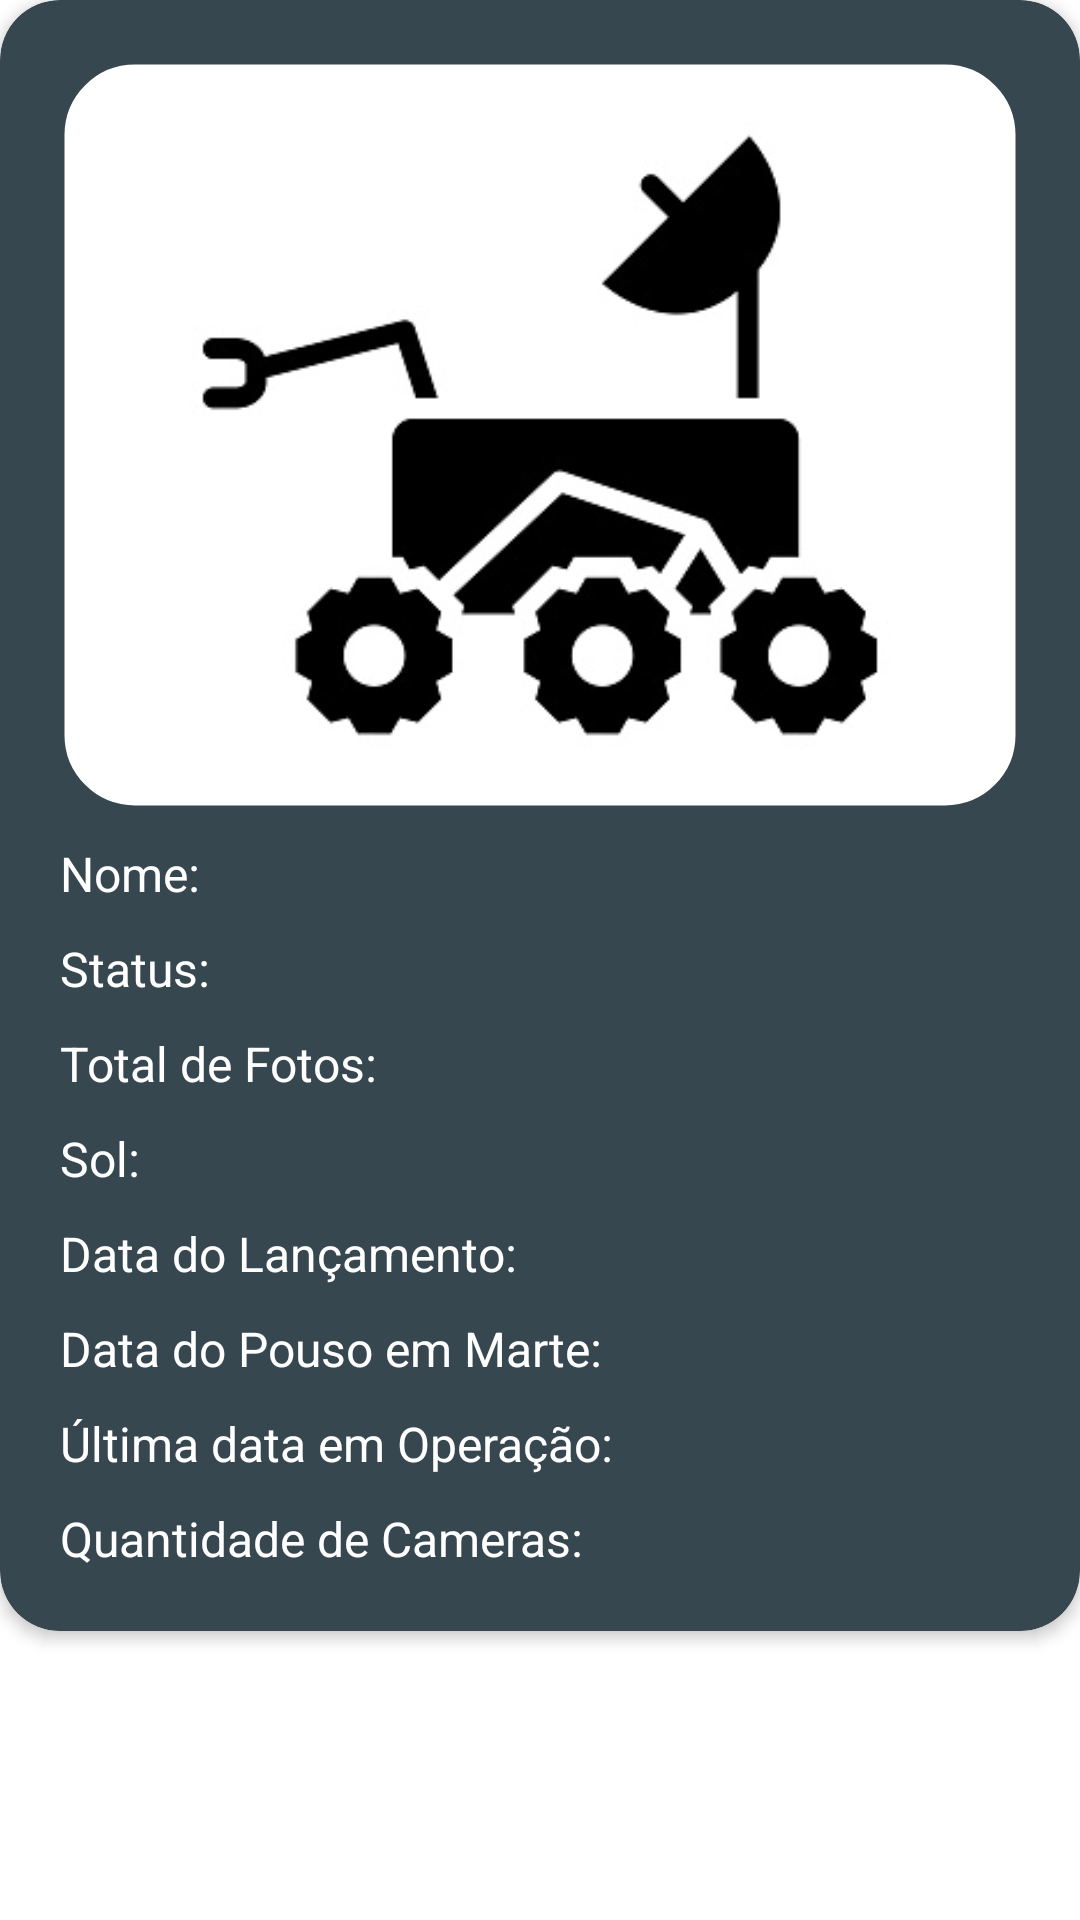

Write the Android layout XML for this screen, with the resource values it uses.
<!-- AndroidManifest.xml: application theme Theme.NasaProjetoIntegrador -->
<!-- res/layout/fragment_rover_mission.xml -->
<?xml version="1.0" encoding="utf-8"?>
<androidx.constraintlayout.widget.ConstraintLayout xmlns:android="http://schemas.android.com/apk/res/android"
    xmlns:app="http://schemas.android.com/apk/res-auto"
    xmlns:tools="http://schemas.android.com/tools"
    android:layout_width="match_parent"
    android:layout_height="wrap_content"
    android:background="@drawable/simple_background"
    tools:context=".roversearch.PerseveranceMissionFragment">

    <androidx.cardview.widget.CardView
        android:id="@+id/card_rover"
        android:layout_width="match_parent"
        android:layout_height="wrap_content"
        android:layout_gravity="center_horizontal|center_vertical"

        android:background="@drawable/card_background_fav"
        android:backgroundTint="@color/cinza"
        app:cardCornerRadius="20dp"
        app:cardElevation="3dp"
        app:layout_constraintEnd_toEndOf="parent"
        app:layout_constraintStart_toStartOf="parent"
        app:layout_constraintTop_toTopOf="parent">

        <androidx.appcompat.widget.LinearLayoutCompat
            android:layout_width="match_parent"
            android:layout_height="wrap_content"
            android:orientation="vertical">

            <com.google.android.material.imageview.ShapeableImageView
                android:id="@+id/img_rover"
                android:layout_width="match_parent"
                android:layout_height="250dp"
                android:layout_gravity="center"
                android:layout_margin="20dp"
                android:scaleType="centerCrop"
                app:shapeAppearanceOverlay="@style/ShapeAppearanceOverlay.App.CornerSize10Percent"
                app:srcCompat="@drawable/img_icon_rover"
                app:strokeColor="@color/cinza"
                app:strokeWidth="3dp" />

            <TextView
                android:id="@+id/nome_rover"
                android:layout_width="280dp"
                android:layout_height="wrap_content"
                android:layout_gravity="start"
                android:layout_marginStart="20dp"
                android:layout_marginTop="-10dp"
                android:text="Nome: "
                android:textColor="@color/white"
                android:textSize="16sp" />

            <TextView
                android:id="@+id/status_rover"
                android:layout_width="280dp"
                android:layout_height="wrap_content"
                android:layout_gravity="start"
                android:layout_marginStart="20dp"
                android:layout_marginTop="10dp"
                android:text="Status: "
                android:textColor="@color/white"
                android:textSize="16sp" />

            <TextView
                android:id="@+id/total_photos_rover"
                android:layout_width="280dp"
                android:layout_height="wrap_content"
                android:layout_gravity="start"
                android:layout_marginStart="20dp"
                android:layout_marginTop="10dp"
                android:text="Total de Fotos: "
                android:textColor="@color/white"
                android:textSize="16sp" />

            <TextView
                android:id="@+id/sol_rover"
                android:layout_width="280dp"
                android:layout_height="wrap_content"
                android:layout_gravity="start"
                android:layout_marginStart="20dp"
                android:layout_marginTop="10dp"
                android:text="Sol: "
                android:textColor="@color/white"
                android:textSize="16sp" />

            <TextView
                android:id="@+id/launch_data_rover"
                android:layout_width="wrap_content"
                android:layout_height="wrap_content"
                android:layout_gravity="start"
                android:layout_marginStart="20dp"
                android:layout_marginTop="10dp"
                android:text="Data do Lançamento: "
                android:textColor="@color/white"
                android:textSize="16sp" />

            <TextView
                android:id="@+id/laund_data_rover"
                android:layout_width="wrap_content"
                android:layout_height="wrap_content"
                android:layout_gravity="start"
                android:layout_marginStart="20dp"
                android:layout_marginTop="10dp"
                android:text="Data do Pouso em Marte: "
                android:textColor="@color/white"
                android:textSize="16sp" />

            <TextView
                android:id="@+id/max_data_rover"
                android:layout_width="280dp"
                android:layout_height="wrap_content"
                android:layout_gravity="start"
                android:layout_marginStart="20dp"
                android:layout_marginTop="10dp"
                android:text="Última data em Operação: "
                android:textColor="@color/white"
                android:textSize="16sp" />

            <TextView
                android:id="@+id/cameras_data_rover"
                android:layout_width="wrap_content"
                android:layout_height="wrap_content"
                android:layout_gravity="start"
                android:layout_marginStart="20dp"
                android:layout_marginTop="10dp"
                android:layout_marginBottom="20dp"
                android:text="Quantidade de Cameras: "
                android:textColor="@color/white"
                android:textSize="16sp" />

        </androidx.appcompat.widget.LinearLayoutCompat>

    </androidx.cardview.widget.CardView>

    <FrameLayout
        android:id="@+id/loading_rover"
        android:layout_width="wrap_content"
        android:layout_height="wrap_content"
        android:background="@android:color/transparent"
        android:backgroundTint="@android:color/transparent"
        android:padding="16dp"
        android:elevation="5dp"
        android:visibility="gone"
        app:layout_constraintBottom_toBottomOf="parent"
        app:layout_constraintEnd_toEndOf="parent"
        app:layout_constraintStart_toStartOf="parent"
        app:layout_constraintTop_toTopOf="parent">

        <ProgressBar
            android:elevation="5dp"
            android:layout_width="wrap_content"
            android:layout_height="wrap_content" />
    </FrameLayout>

</androidx.constraintlayout.widget.ConstraintLayout>
<!-- resources referenced by this layout -->
<resources>
  <color name="cinza">#37474f</color>
  <color name="white">#FFFFFFFF</color>
  <!-- drawable card_background_fav (drawable) -->
  <?xml version="1.0" encoding="utf-8"?>
  <shape xmlns:android="http://schemas.android.com/apk/res/android">
      <stroke android:color="@color/cinza" />
      <stroke android:width="3dp" />
      <solid android:color="@color/black" />
      <corners android:radius="10dp" />
  </shape>
  <!-- drawable img_icon_rover: png bitmap (drawable-v24, 19958 bytes) -->
  <style name="ShapeAppearanceOverlay.App.CornerSize10Percent" parent="">
          <item name="cornerSize">10%</item>
      </style>
  <style name="Theme.NasaProjetoIntegrador" parent="Theme.MaterialComponents.DayNight.DarkActionBar">
          
          <item name="colorPrimary">@color/purple_500</item>
          <item name="colorPrimaryVariant">@color/purple_700</item>
          <item name="colorOnPrimary">@color/white</item>
          
          <item name="colorSecondary">@color/teal_200</item>
          <item name="colorSecondaryVariant">@color/teal_700</item>
          <item name="colorOnSecondary">@color/black</item>
          
          <item name="android:statusBarColor" tools:targetApi="l">?attr/colorPrimaryVariant</item>
          
          <item name="bottomSheetDialogTheme">@style/AppBottomSheetDialogTheme</item>
      </style>
  <color name="black">#FF000000</color>
  <color name="purple_500">#FF6200EE</color>
  <color name="purple_700">#FF3700B3</color>
  <color name="teal_200">#FF03DAC5</color>
  <color name="teal_700">#FF018786</color>
  <style name="AppBottomSheetDialogTheme" parent="Theme.MaterialComponents.Light.BottomSheetDialog">
          <item name="bottomSheetStyle">@style/CustomBottomSheetStyle</item>
      </style>
  <style name="CustomBottomSheetStyle" parent="Widget.Design.BottomSheet.Modal">
          <item name="android:background">@drawable/background_dialog</item>
      </style>
</resources>
